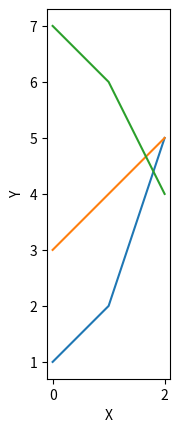

The matplotlib source for this figure: (Note: this script raises an exception after producing the figure.)
# -*- coding: utf-8 -*-
"""
Created on Tue Jun  8 13:01:39 2021

[redacted]
"""

import matplotlib.pyplot as plt;
import numpy as np;

# ------------------ data conversion -----------------
# cupher format 
# p:xy indexing over list of points [x,y], outputting indexes into p and [x,y] values into x and y lists
# -:z indexing over array of z values, discaridng their indexes (as marke by -)
# *z shorthand form of -:z
# x,z outputs lists into corresponding names.
def toPlotData(data, cypher):
    valDict = {}
    bins = cypher.split(',')
    if len(bins) == 1:
        addNestedToData(data,cypher,valDict)
    else:
        row = 0
        for b in bins:
            addNestedToData(data[row],b,valDict)
            row = row + 1
    return valDict


#new list cypher snytax: i:xyi:z
# for example [1,2,[3,4,5]] -:xy-:z

def addNestedToData(nest,cypher,valDict = {},trailNames='',trailVals=[]):
    cypher = cypher.replace('*','-:')
    
    for c in cypher.replace(':',''):
        if c not in valDict:
            valDict[c]=[]
    
    split = cypher.find(':')
    if (split < 1): # there is no more indexes
        nestSemantic = cypher
        
        if len(nestSemantic) == 1: # our nest is value
            valDict[nestSemantic].append(nest)
                
        else: #nest is list of values
            for n,v in zip(nestSemantic,nest):
                valDict[n].append(v)
        
        #write trailing values
        for n,v in zip(trailNames,trailVals):
            valDict[n].append(v)
        
    else: #we have index with props
        propSemantic = cypher[:split-1]
        idxSemantic = cypher[split-1]
        nestSemantic = cypher[split+1:]
        splitIndex = len(propSemantic)
        
        if splitIndex>0:  # add inner props to index and continue
            propValues = nest[:splitIndex]        
            nextNest = nest[splitIndex]
            
            newTrailNames = trailNames + propSemantic    
            newTrailVals = trailVals + propValues
            addNestedToData(nextNest,
                            idxSemantic+':'+nestSemantic,
                            valDict,
                            newTrailNames,
                            newTrailVals)

        else: # iterate over index
            newTrailNames = trailNames + idxSemantic            
            idx = 0    
            for egg in nest:
                newTrailVals = trailVals + [idx]
                idx = idx + 1
                nextNest = egg
                addNestedToData(nextNest, nestSemantic, valDict, newTrailNames, newTrailVals)
    return valDict

# ---------- PLOTTING ---------------
            
def UniformDots2D(x,y):
    low = np.min(np.concatenate((x,y)))
    high = np.max(np.concatenate((x,y)))
    plt.xlim(low, high)
    plt.ylim(low, high)
    plt.scatter(x,y)
    
def UniformLine2D(x,y):
    low = np.min(np.concatenate((x,y)))
    high = np.max(np.concatenate((x,y)))
    plt.xlim(low, high)
    plt.ylim(low, high)
    plt.plot(x,y)
    
def ValOrNone(key,dic):
    if key in dic:
        return dic[key]
    else:
        return None
    
def UniformDots3D_p(plotData):
    c = ValOrNone('c' , plotData);
    s = ValOrNone('s' , plotData);
    x = ValOrNone('x' , plotData);
    y = ValOrNone('y' , plotData);
    z = ValOrNone('z' , plotData);
    a = ValOrNone('a' , plotData);
    UniformDots3D(x,y,z,c,s,a)

def UniformLine3D_p(plotData):
    c = ValOrNone('c' , plotData);
    s = ValOrNone('s' , plotData);
    x = ValOrNone('x' , plotData);
    y = ValOrNone('y' , plotData);
    z = ValOrNone('z' , plotData);
    a = ValOrNone('a' , plotData);
    UniformLine3D(x,y,z,c,s,a)
    
def UniformDots3D(x,y,z,c = None, s = None, a = 1):
    print('3d point plot',s)
    
    if s == None:
        s = plt.rcParams['lines.markersize'] ** 2
        
    if a == None:
        a = 1
        
    fig = plt.figure()
    ax = fig.add_subplot(projection='3d')
    low = np.min(np.concatenate((x,y,z)))
    high = np.max(np.concatenate((x,y,z)))
    
    ax.set_xlim(low, high)
    ax.set_ylim(low, high)
    ax.set_zlim(low, high)
    ax.set_box_aspect((1, 1, 1)) 
    ax.set_xlabel('X')
    ax.set_ylabel('Y')
    ax.set_zlabel('Z')
    
    ax.scatter(x,y,z, c=c, s=s, alpha = a)
    plt.show()  
    
def UniformLine3D(x,y,z,c = None, s = None, a = 1):
    print('3d point plot',s)
        
    if a == None:
        a = 1
        
    fig = plt.figure()
    ax = fig.add_subplot(projection='3d')
    low = np.min(np.concatenate((x,y,z)))
    high = np.max(np.concatenate((x,y,z)))
    
    ax.set_xlim(low, high)
    ax.set_ylim(low, high)
    ax.set_zlim(low, high)
    ax.set_box_aspect((1, 1, 1)) 
    ax.set_xlabel('X')
    ax.set_ylabel('Y')
    ax.set_zlabel('Z')
    
    ax.plot(x,y,z, c=c, alpha = a)
    plt.show()


def create2dFigure():
    fig = plt.figure()
    ax = fig.add_subplot()
    ax.set_aspect('equal')

    ax.set_xlabel('X')
    ax.set_ylabel('Y')
    return ax;

def create3dFigure():
    fig = plt.figure()
    ax = fig.add_subplot()
    ax.set_box_aspect((1, 1, 1)) 

    ax.set_xlabel('X')
    ax.set_ylabel('Y')
    ax.set_zlabel('Z')
    return ax;

def plotLine3DLambda(ax, valDict):
    if 'a' not in valDict:
        a = 1
    if 'c' not in valDict:
        c = None
    return lambda: ax.plot(x,y,z, c=c, a = a)

def lines1d(valDicts):
    axes = create2dFigure()   
    low = valDicts[0]['x'][0]
    high = valDicts[0]['x'][0]
    for vd in valDicts:
        print(vd['x'])
        flatvals = vd['x']
        axes.plot(vd['x'])

        low = min(low,np.min(flatvals))
        high = max(high,np.max(flatvals))

    ax.set_xlim(low, high)
    ax.set_ylim(low, high)
        
    plt.show()
   
def lines2d(valDicts):
    actions=[]
    axes = create2dFigure()   
    low = valDicts[0]['x'][0]
    high = valDicts[0]['x'][0]
    for vd in valDicts:
        flatvals = np.concatenate(vd['x'],vd['y'])
        axes.plot(vd['x'],vd['y'])
        
        low = min(low,np.min(flatvals))
        high = max(high,np.max(flatvals))

    ax.set_xlim(low, high)
    ax.set_ylim(low, high)

    plt.show()

def lines3d(valDicts):
    axes = create3dFigure()   
    low = valDicts[0]['x'][0]
    high = valDicts[0]['x'][0]
    for vd in valDicts:
        flatvals = np.concatenate(vd['x'],vd['y'],vd['z'])
        plotLine3DLambda(axes,vd)
        low = min(low,np.min(flatvals))
        high = max(high,np.max(flatvals))

    ax.set_xlim(low, high)
    ax.set_ylim(low, high)

    plt.show()
    

# ------------ PUBLIC API -------------
def lines(array, cypher):
    valDicts=[]
    for ldata in array:
        valDicts.append(toPlotData(ldata,cypher))

    ndim = int('x' in cypher) + int('y' in cypher) + int('z' in cypher)
    if ndim ==1:
        lines1d(valDicts)
    if ndim ==2:
        lines2d(valDicts)  
    if ndim ==3:
        lines3d(valDicts)  

def dots(data, cypher):
    valDict = toPlotData(data,cypher)
    
    ndim = int('x' in cypher) + int('y' in cypher) + int('z' in cypher)

    if ndim <= 1:
        plt.plot(valDict['x'])
    if ndim == 2:
        UniformDots2D(valDict['x'],valDict['y'])
    if ndim == 3:
        UniformDots3D_p(valDict)

def line(data,cypher):
    lines([data],cypher)
    
    
# ---------- TESTING -----------

import math
pt = []
for z in range (0,100):
    pt.append([math.cos(z)*5,math.sin(z)*10,z])

pt=[]
for u in range (0,5):
    for v in range (0,10):
        for w in range (0,10):
            pt.append([u+math.sin(w),v+math.cos(u),w+v*0.1,u])

a=[[1,2,5],[3,4,5],[7,6,4]]
lines(a,'*x')

d=np.array([[1, 2, 3], [4, 5, 6]], np.int32)
dots(d,'*x,*y')

data = [[[1,2,3],[2,3,20],[5,5,11]],[0.1,0.2,0.8],8]
#dots(data,'zxy,c,s')
#line(data,'xyz,-,s')
dots(pt,'xyz1')
dots(pt,'xyz1')




addNestedToData([[11,21,31],[41,51,61]],'x:y:h',{})    

data=[
 [1,2,[-5,-6]],
 [11,12,[-15,-16]]
 ]

addNestedToData(data,'p:xyk:s',{})







            
    